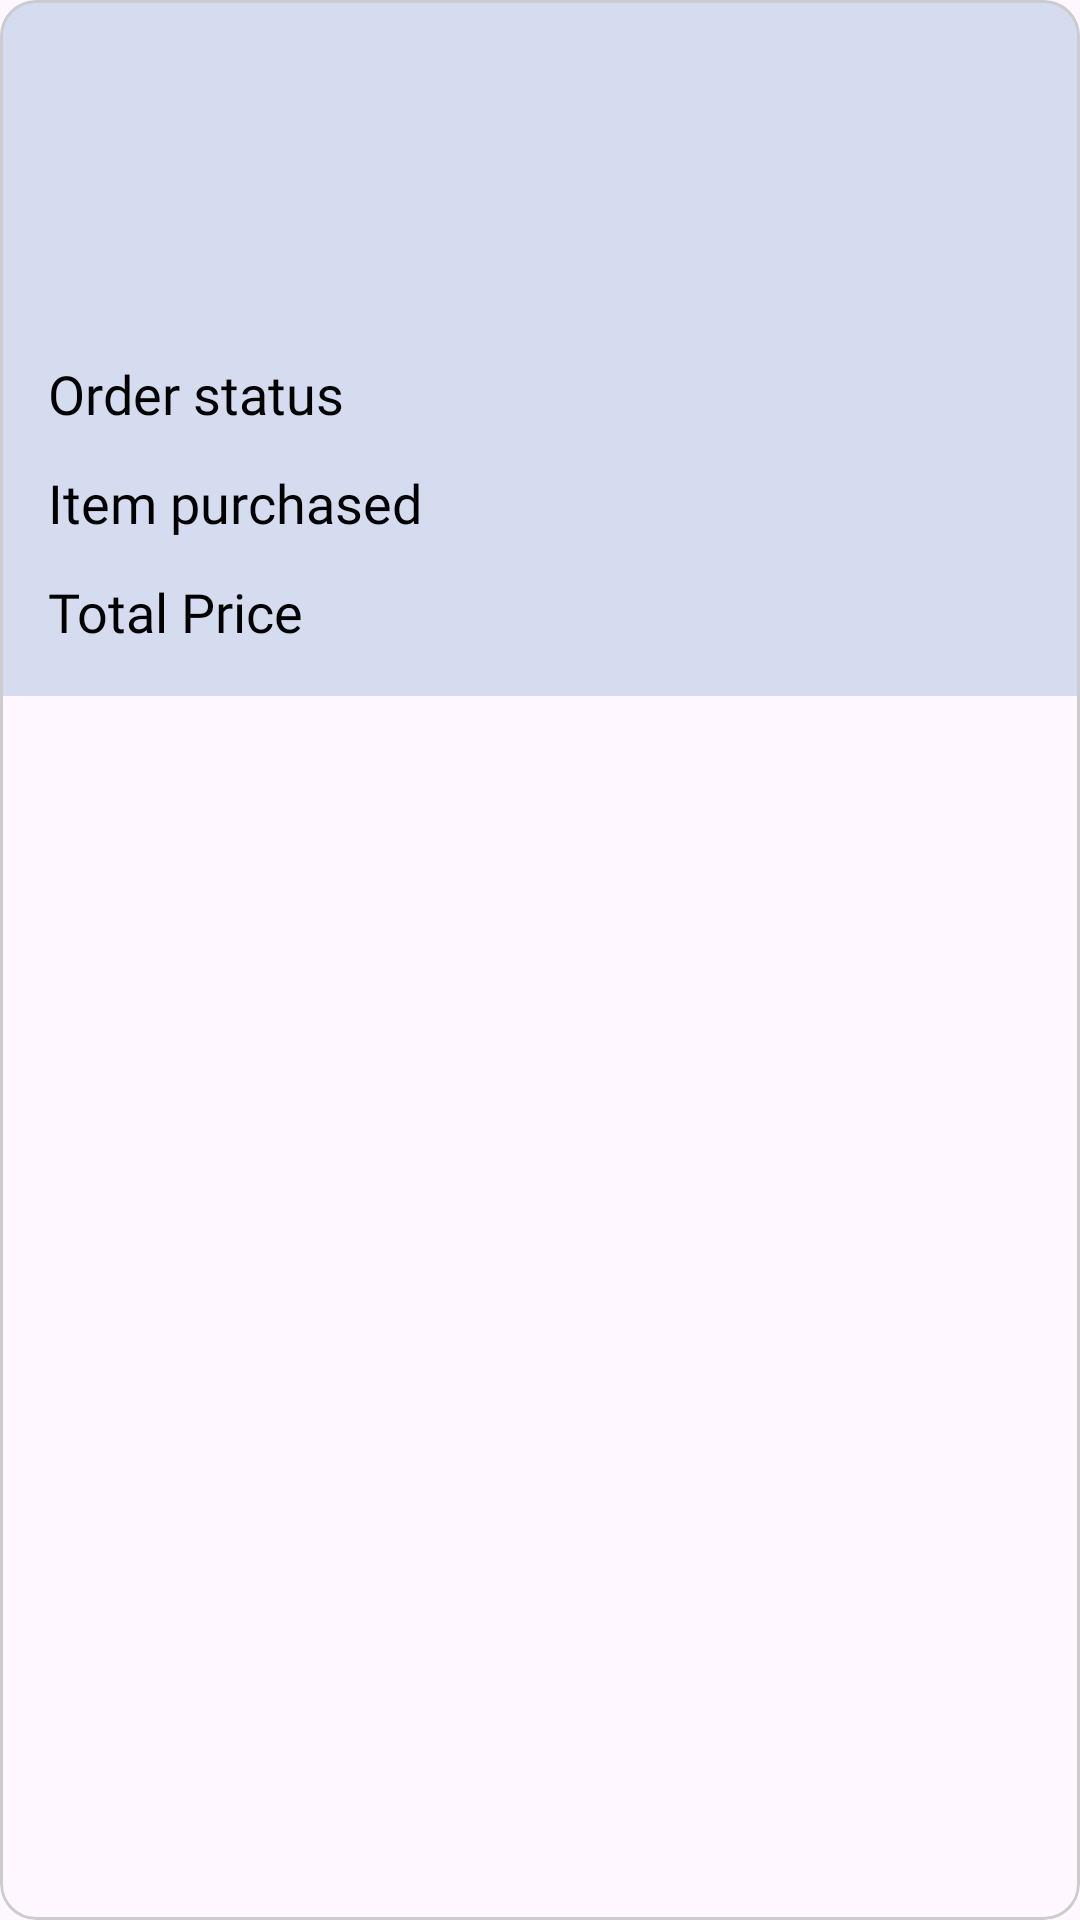

The Android layout XML behind this screen, and the referenced resources:
<!-- AndroidManifest.xml: application theme Theme.Fish -->
<!-- res/layout/layout_order_summarycard.xml -->
<?xml version="1.0" encoding="utf-8"?>
<com.google.android.material.card.MaterialCardView xmlns:android="http://schemas.android.com/apk/res/android"
    xmlns:app="http://schemas.android.com/apk/res-auto"
    xmlns:tools="http://schemas.android.com/tools"
    android:id="@+id/order_summary_card"
    android:layout_width="match_parent"
    android:layout_height="wrap_content"
    android:layout_margin="8dp"
    android:clickable="true"
    android:focusable="true"
    app:cardElevation="0dp"
    app:strokeColor="#CCCCCC"
    app:strokeWidth="1dp">

    <androidx.constraintlayout.widget.ConstraintLayout
        android:layout_width="match_parent"
        android:layout_height="wrap_content"
        android:background="#D5DCEF"
        android:padding="16dp">

        <TextView
            android:id="@+id/order_summary_id_tv"
            android:layout_width="0dp"
            android:layout_height="wrap_content"
            android:ellipsize="end"
            android:fontFamily="@font/inika_regular"
            android:textSize="20dp"
            android:maxLines="1"
            android:textStyle="bold"
            app:layout_constraintEnd_toEndOf="parent"
            app:layout_constraintStart_toStartOf="parent"
            app:layout_constraintTop_toTopOf="parent"
            tools:text="BIUGIFDIUKG8I" />

        <TextView
            android:id="@+id/order_summary_date_tv"
            android:layout_width="0dp"
            android:layout_height="wrap_content"
            android:layout_marginTop="12dp"
            android:fontFamily="@font/inika_regular"
            android:textSize="20dp"
            android:textColor="@color/black"
            app:layout_constraintEnd_toEndOf="parent"
            app:layout_constraintStart_toStartOf="parent"
            app:layout_constraintTop_toBottomOf="@+id/order_summary_id_tv"
            tools:text="Ordered On : January 1, 2021" />

        <ImageView
            android:id="@+id/order_card_dotted_divider"
            android:layout_width="match_parent"
            android:layout_height="5dp"
            android:layout_marginTop="16dp"
            android:layerType="software"
            app:layout_constraintEnd_toEndOf="parent"
            app:layout_constraintStart_toStartOf="parent"
            app:layout_constraintTop_toBottomOf="@+id/order_summary_date_tv"
            app:srcCompat="@drawable/dotted_line_drawable" />

        <TextView
            android:id="@+id/order_summary_status_label_tv"
            android:layout_width="0dp"
            android:layout_height="wrap_content"
            android:layout_marginTop="16dp"
            android:text="Order status"
            android:fontFamily="@font/inika_regular"
            android:textSize="18dp"
            android:textColor="@color/black"
            app:layout_constraintStart_toStartOf="parent"
            app:layout_constraintTop_toBottomOf="@id/order_card_dotted_divider" />

        <TextView
            android:id="@+id/order_summary_status_value_tv"
            android:layout_width="wrap_content"
            android:layout_height="wrap_content"
            android:layout_marginStart="32dp"
            android:textColor="@color/black"
            app:layout_constraintBottom_toBottomOf="@+id/order_summary_status_label_tv"
            app:layout_constraintEnd_toEndOf="parent"
            app:layout_constraintHorizontal_bias="1.0"
            app:layout_constraintStart_toEndOf="@+id/order_summary_status_label_tv"
            app:layout_constraintTop_toTopOf="@+id/order_summary_status_label_tv"
            tools:text="Shipping" />

        <TextView
            android:id="@+id/order_summary_items_label_tv"
            android:layout_width="0dp"
            android:layout_height="wrap_content"
            android:layout_marginTop="12dp"
            android:text="Item purchased"
            android:fontFamily="@font/inika_regular"
            android:textSize="18dp"
            android:textColor="@color/black"
            app:layout_constraintStart_toStartOf="parent"
            app:layout_constraintTop_toBottomOf="@id/order_summary_status_label_tv" />

        <TextView
            android:id="@+id/order_summary_items_count_tv"
            android:layout_width="wrap_content"
            android:layout_height="wrap_content"
            android:textColor="@color/black"
            app:layout_constraintBottom_toBottomOf="@+id/order_summary_items_label_tv"
            app:layout_constraintEnd_toEndOf="parent"
            app:layout_constraintTop_toTopOf="@+id/order_summary_items_label_tv"
            tools:text="4 items purchased" />

        <TextView
            android:id="@+id/order_summary_price_label_tv"
            android:layout_width="0dp"
            android:layout_height="wrap_content"
            android:layout_marginTop="12dp"
            android:text="Total Price"
            android:textColor="@color/black"
            android:fontFamily="@font/inika_regular"
            android:textSize="18dp"
            app:layout_constraintStart_toStartOf="parent"
            app:layout_constraintTop_toBottomOf="@id/order_summary_items_label_tv" />

        <TextView
            android:id="@+id/order_summary_total_amount_tv"
            android:layout_width="wrap_content"
            android:layout_height="wrap_content"
            android:textColor="@color/black"
            android:textStyle="bold"
            app:layout_constraintBottom_toBottomOf="@+id/order_summary_price_label_tv"
            app:layout_constraintEnd_toEndOf="parent"
            app:layout_constraintTop_toTopOf="@+id/order_summary_price_label_tv"
            tools:text="Rs.123.45" />
    </androidx.constraintlayout.widget.ConstraintLayout>

</com.google.android.material.card.MaterialCardView>
<!-- resources referenced by this layout -->
<resources>
  <color name="black">#FF000000</color>
  <style name="Theme.Fish" parent="Base.Theme.Fish" />
  <style name="Base.Theme.Fish" parent="Theme.Material3.DayNight.NoActionBar">
          
          
      </style>
</resources>
